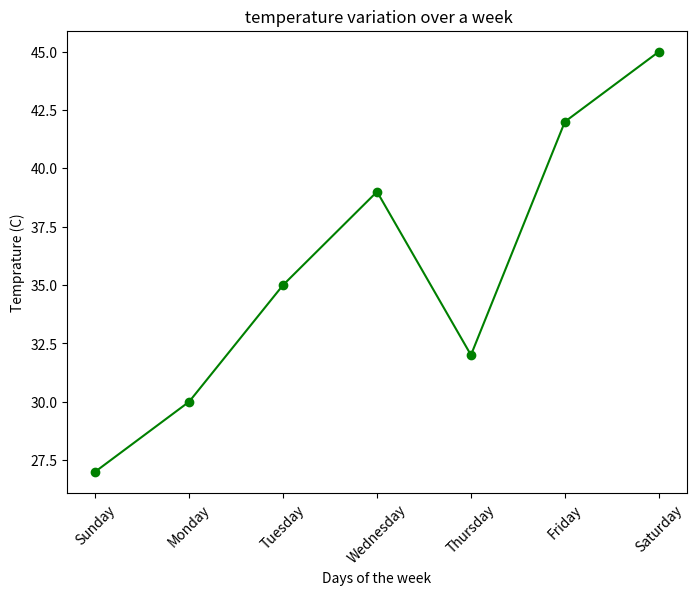

This figure's Python source:
import matplotlib.pyplot as plt
plt.figure(figsize=(8 , 6))
days = ["Sunday" , "Monday" , "Tuesday" , "Wednesday" ,"Thursday" ,"Friday" ,"Saturday"]
temp = [27 , 30 , 35 , 39 , 32 , 42 , 45]
plt.plot(days , temp , marker = "o" , linestyle ="-" , color = "green")
plt.xticks(rotation = 45)
plt.title(" temperature variation over a week")
plt.xlabel("Days of the week")
plt.ylabel("Temprature (C)")
plt.show()